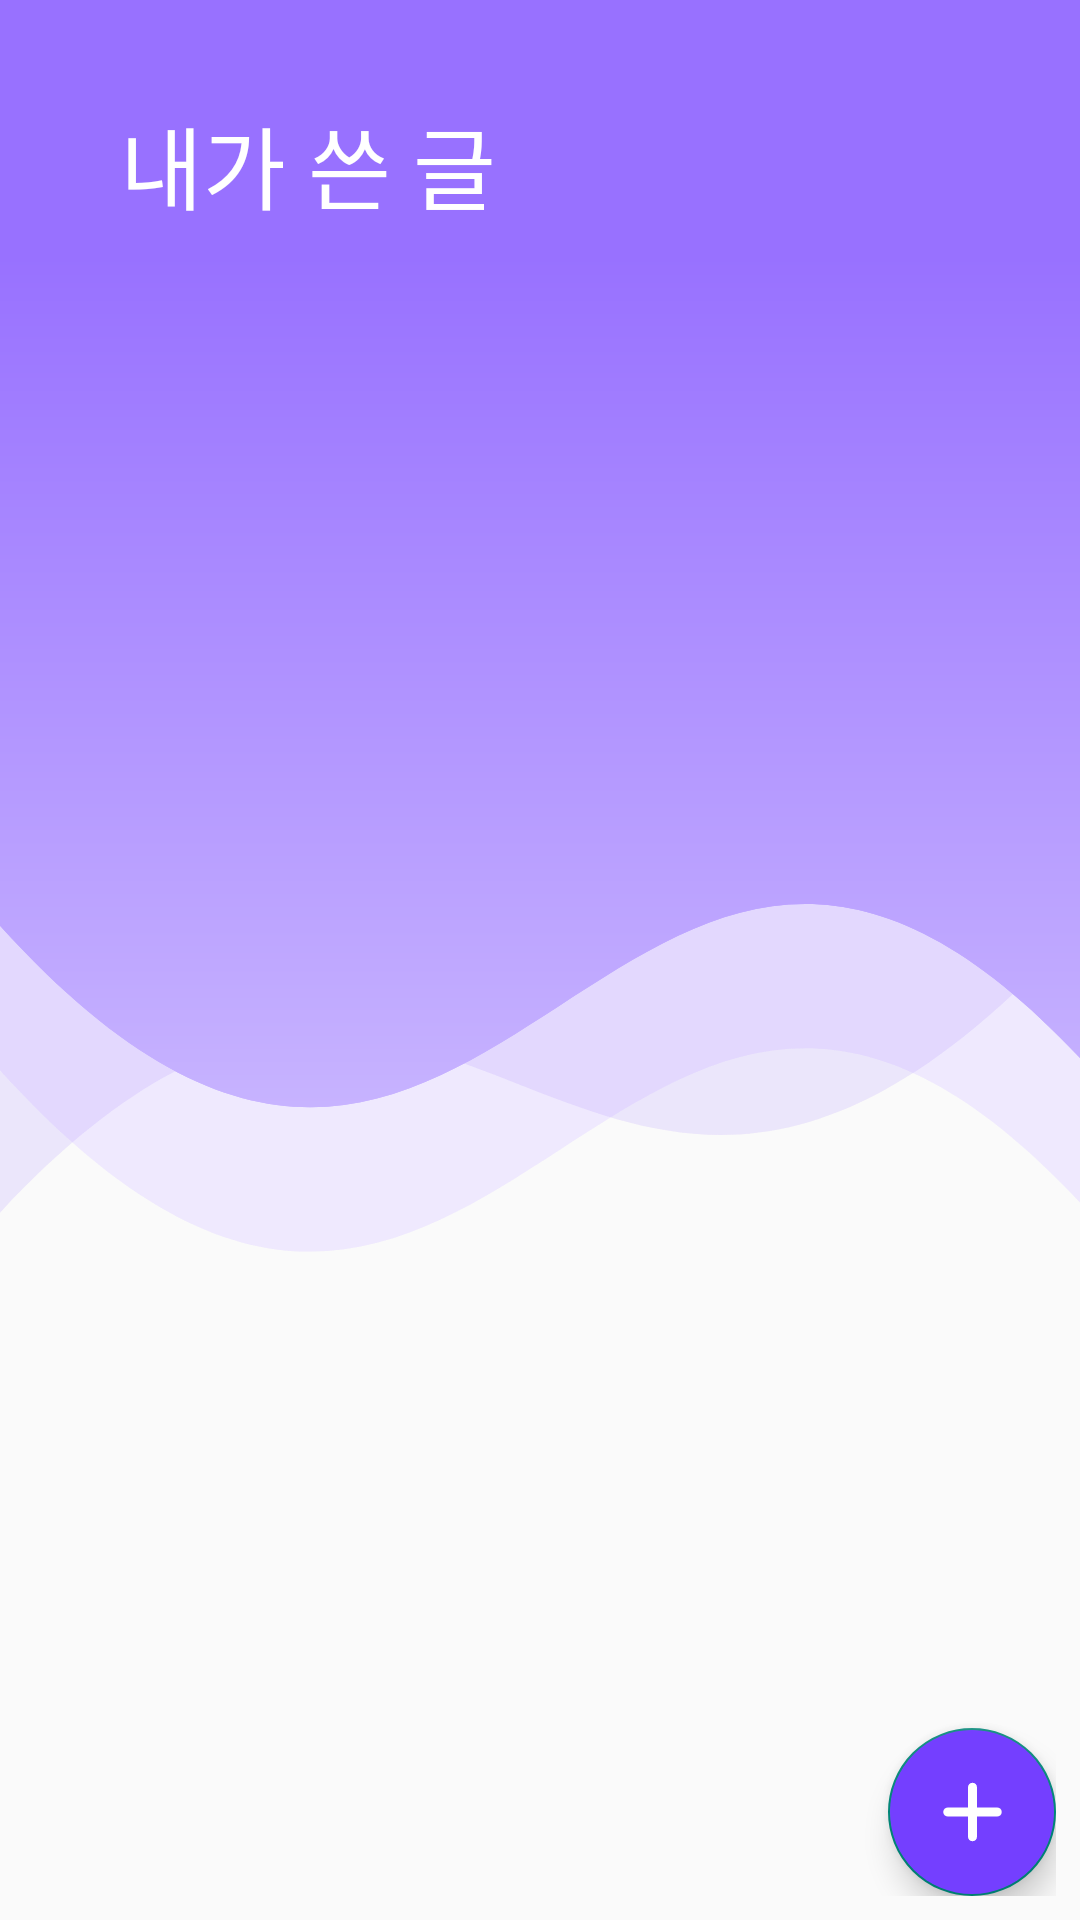

Here is an Android app screen rendered from its layout file. Give the layout XML and the strings, colors and styles it references.
<!-- AndroidManifest.xml: application theme Theme.ForPawChain -->
<!-- res/layout/fragment_my_paw_history.xml -->
<?xml version="1.0" encoding="utf-8"?>
<layout xmlns:android="http://schemas.android.com/apk/res/android"
    xmlns:app="http://schemas.android.com/apk/res-auto"
    xmlns:tools="http://schemas.android.com/tools"
    tools:context=".behind.fragment.MyPawHistoryFragment">

    <data>

        <variable
            name="viewModel"
            type="com.ssafy.forpawchain.viewmodel.fragment.MyPawHistoryFragmentVM" />
    </data>

    <androidx.constraintlayout.widget.ConstraintLayout
        android:id="@+id/main"
        android:layout_width="match_parent"
        android:layout_height="match_parent"
        android:background="@drawable/background_main"
        android:padding="8dp">

        <TextView
            android:id="@+id/textView3"
            android:layout_width="150dp"
            android:layout_height="40dp"
            android:layout_marginStart="32dp"
            android:fontFamily="@font/kakao_bold"
            android:gravity="top"
            android:includeFontPadding="false"
            android:lineSpacingExtra="0dp"
            android:text="내가 쓴 글"
            android:textColor="@color/white"
            android:textSize="30dp"
            app:layout_constraintBottom_toBottomOf="parent"
            app:layout_constraintStart_toStartOf="parent"
            app:layout_constraintTop_toTopOf="parent"
            app:layout_constraintVertical_bias="0.043" />

        <LinearLayout
            android:id="@+id/linearLayout7"
            android:layout_width="match_parent"
            android:layout_height="wrap_content"
            android:orientation="horizontal"
            android:weightSum="3"
            app:layout_constraintBottom_toBottomOf="parent"
            app:layout_constraintEnd_toEndOf="parent"
            app:layout_constraintStart_toStartOf="parent"
            app:layout_constraintVertical_bias="0.05" />

        <androidx.recyclerview.widget.RecyclerView
            android:id="@+id/recycler"
            android:layout_width="match_parent"
            android:layout_height="0dp"
            android:padding="8dp"
            app:layout_constraintBottom_toBottomOf="parent"
            app:layout_constraintEnd_toEndOf="parent"
            app:layout_constraintStart_toStartOf="parent"
            app:layout_constraintTop_toBottomOf="@+id/textView3">

        </androidx.recyclerview.widget.RecyclerView>

        <com.google.android.material.floatingactionbutton.FloatingActionButton
            android:id="@+id/fab"
            android:layout_width="wrap_content"
            android:layout_height="wrap_content"
            android:layout_gravity="bottom|end"
            android:backgroundTint="#743FFF"
            app:layout_constraintBottom_toBottomOf="parent"
            app:layout_constraintEnd_toEndOf="parent"
            app:srcCompat="@drawable/icon_plus" />

    </androidx.constraintlayout.widget.ConstraintLayout>
</layout>
<!-- resources referenced by this layout -->
<resources>
  <color name="white">#FFFFFFFF</color>
  <!-- drawable background_main (drawable) -->
  <vector xmlns:android="http://schemas.android.com/apk/res/android"
      xmlns:aapt="http://schemas.android.com/aapt"
      android:width="360dp"
      android:height="665dp"
      android:viewportWidth="360"
      android:viewportHeight="665">
    <path
        android:pathData="M0,138.5H360V416.48C205.5,244.49 165,559.98 0,370.65V138.5Z"
        android:fillColor="#EBE3FF"
        android:fillAlpha="0.5"/>
    <path
        android:pathData="M0,138.5H360V416.48C205.5,244.49 165,559.98 0,370.65V138.5Z"
        android:fillColor="#EBE3FF"
        android:fillAlpha="0.5"/>
    <path
        android:pathData="M360,88.5H0V420C154.5,248 195,510 360,320.66V88.5Z"
        android:fillColor="#AE91FF"
        android:fillAlpha="0.1"/>
    <path
        android:pathData="M360,88.5H0V420C154.5,248 195,510 360,320.66V88.5Z"
        android:fillColor="#AE91FF"
        android:fillAlpha="0.1"/>
    <path
        android:pathData="M0,0L360,0V366.48C205.5,194.49 165,509.98 0,320.65V0Z">
      <aapt:attr name="android:fillColor">
        <gradient 
            android:startX="180"
            android:startY="88.5"
            android:endX="180"
            android:endY="383.5"
            android:type="linear">
          <item android:offset="0" android:color="#FF9871FF"/>
          <item android:offset="1" android:color="#FFC7B3FF"/>
        </gradient>
      </aapt:attr>
    </path>
    <path
        android:pathData="M0,0L360,0V366.48C205.5,194.49 165,509.98 0,320.65V0Z">
      <aapt:attr name="android:fillColor">
        <gradient 
            android:startX="180"
            android:startY="88.5"
            android:endX="180"
            android:endY="383.5"
            android:type="linear">
          <item android:offset="0" android:color="#FF9871FF"/>
          <item android:offset="1" android:color="#FFC7B3FF"/>
        </gradient>
      </aapt:attr>
    </path>
  </vector>
  <!-- drawable icon_plus (drawable) -->
  <vector xmlns:android="http://schemas.android.com/apk/res/android"
      android:width="448dp"
      android:height="512dp"
      android:viewportWidth="448"
      android:viewportHeight="512">
    <path
        android:fillColor="#FFFFFFFF"
        android:pathData="M256,80c0,-17.7 -14.3,-32 -32,-32s-32,14.3 -32,32V224H48c-17.7,0 -32,14.3 -32,32s14.3,32 32,32H192V432c0,17.7 14.3,32 32,32s32,-14.3 32,-32V288H400c17.7,0 32,-14.3 32,-32s-14.3,-32 -32,-32H256V80z"/>
  </vector>
  <style name="Theme.ForPawChain" parent="Theme.AppCompat.Light.NoActionBar">
          
  
  
  
  
  
  
  
          
  
          
  
          <item name="windowActionBar">false</item>
          <item name="windowNoTitle">true</item>
          <item name="android:actionBarSize">0dp</item>
  
      </style>
</resources>
